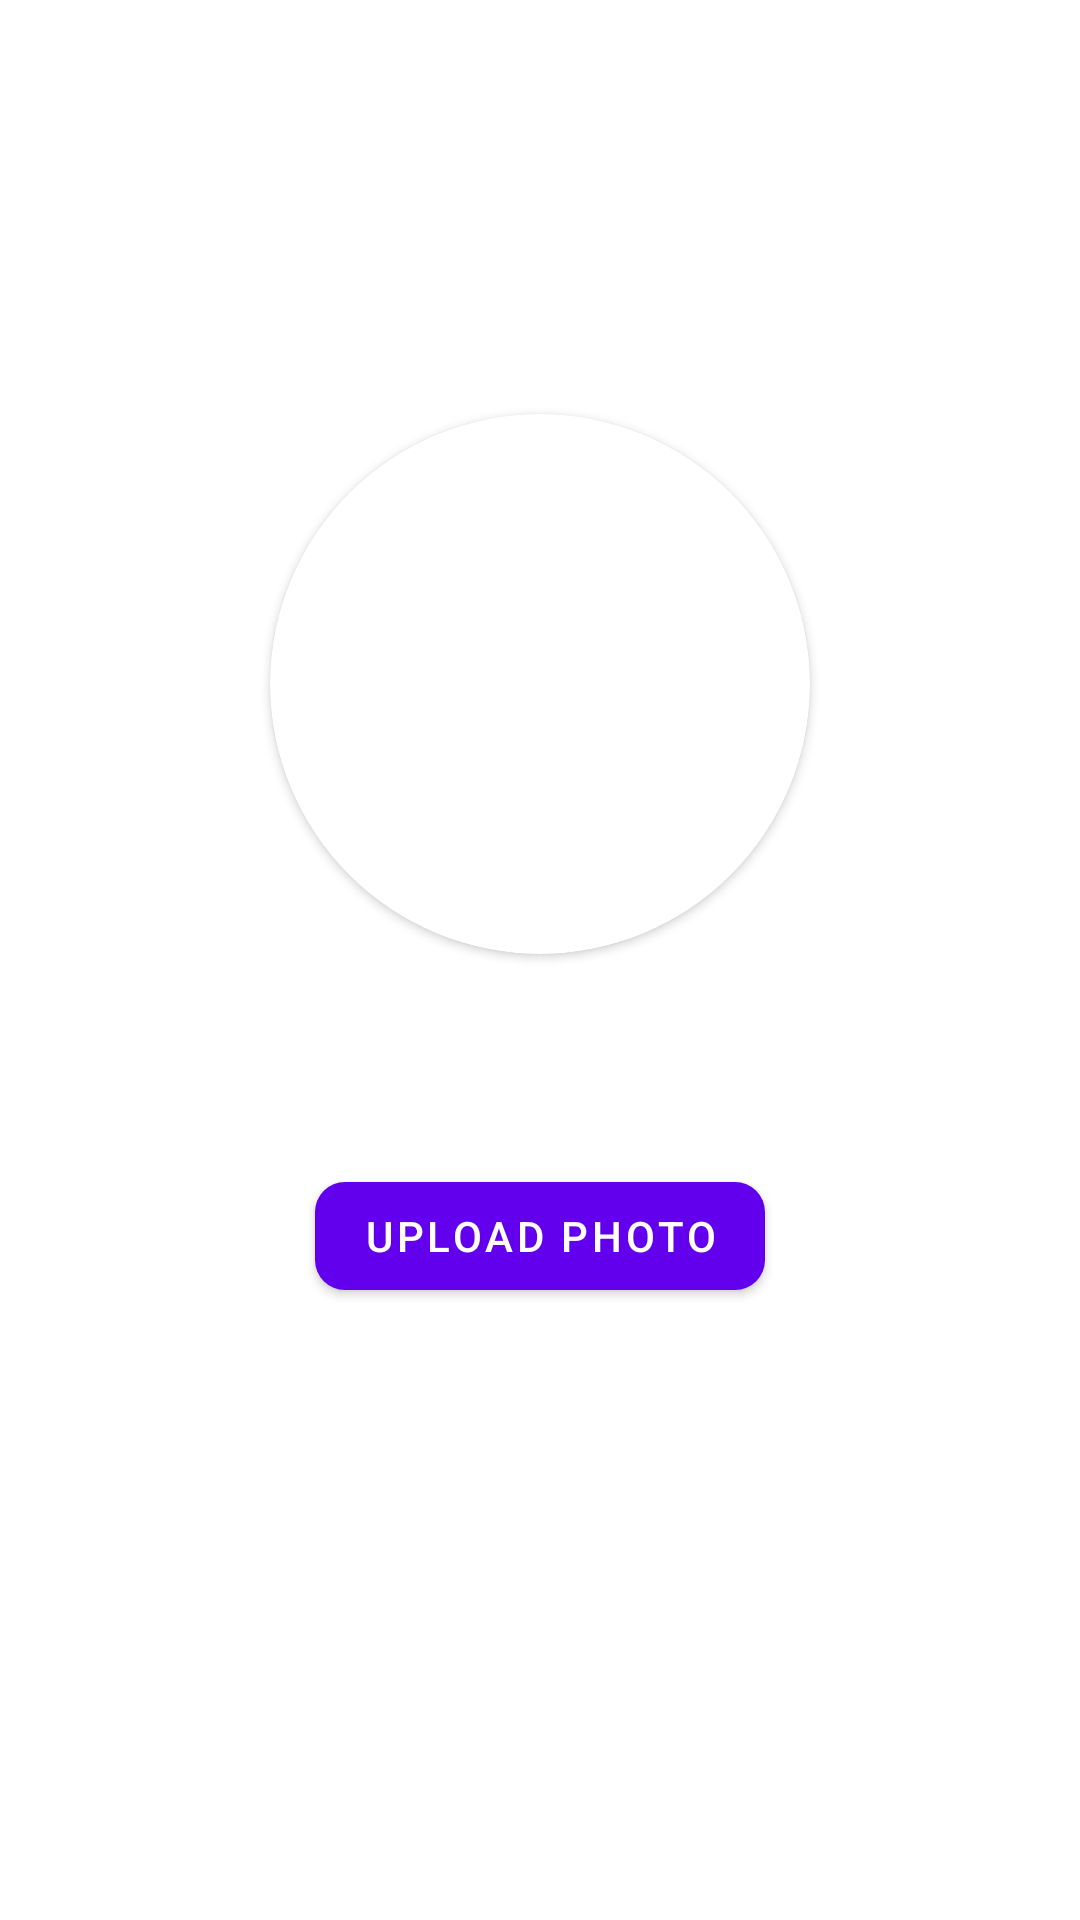

Layout XML and referenced resources for this Android screen:
<!-- AndroidManifest.xml: application theme Theme.Funjo -->
<!-- res/layout/activity_profile_update.xml -->
<?xml version="1.0" encoding="utf-8"?>
<androidx.constraintlayout.widget.ConstraintLayout xmlns:android="http://schemas.android.com/apk/res/android"
    xmlns:app="http://schemas.android.com/apk/res-auto"
    xmlns:tools="http://schemas.android.com/tools"
    android:layout_width="match_parent"
    android:layout_height="match_parent"
    tools:context=".ProfileUpdate">

    <androidx.cardview.widget.CardView
        android:layout_width="180dp"
        android:layout_height="180dp"
        android:id="@+id/card_view_profile"

        app:layout_constraintBottom_toBottomOf="parent"
        app:layout_constraintEnd_toEndOf="parent"
       app:layout_constraintVertical_bias="0.3"
        app:cardCornerRadius="90dp"

        app:layout_constraintStart_toStartOf="parent"
        app:layout_constraintTop_toTopOf="parent">

        <ImageView
            android:layout_width="match_parent"
            android:layout_height="match_parent"
          android:id="@+id/photo_User"
            android:src="@drawable/demo" />
    </androidx.cardview.widget.CardView>

    <Button
        android:id="@+id/upload_pic"
        android:layout_width="wrap_content"
        android:layout_height="wrap_content"
        android:layout_marginTop="70dp"
        android:text="Upload Photo"
        app:cornerRadius="10dp"
        app:layout_constraintEnd_toEndOf="parent"

        app:layout_constraintStart_toStartOf="parent"
        app:layout_constraintTop_toBottomOf="@+id/card_view_profile" />


</androidx.constraintlayout.widget.ConstraintLayout>
<!-- resources referenced by this layout -->
<resources>
  <style name="Theme.Funjo" parent="Theme.MaterialComponents.DayNight.DarkActionBar">
          
          <item name="colorPrimary">@color/purple_500</item>
          <item name="colorPrimaryVariant">@color/purple_700</item>
          <item name="colorOnPrimary">@color/white</item>
          
          <item name="colorSecondary">@color/teal_200</item>
          <item name="colorSecondaryVariant">@color/teal_700</item>
          <item name="colorOnSecondary">@color/black</item>
          
          <item name="android:statusBarColor" tools:targetApi="l">?attr/colorPrimaryVariant</item>
          
      </style>
  <color name="purple_500">#FF6200EE</color>
  <color name="purple_700">#FF3700B3</color>
  <color name="white">#FFFFFFFF</color>
  <color name="teal_200">#FF03DAC5</color>
  <color name="teal_700">#FF018786</color>
  <color name="black">#FF000000</color>
</resources>
